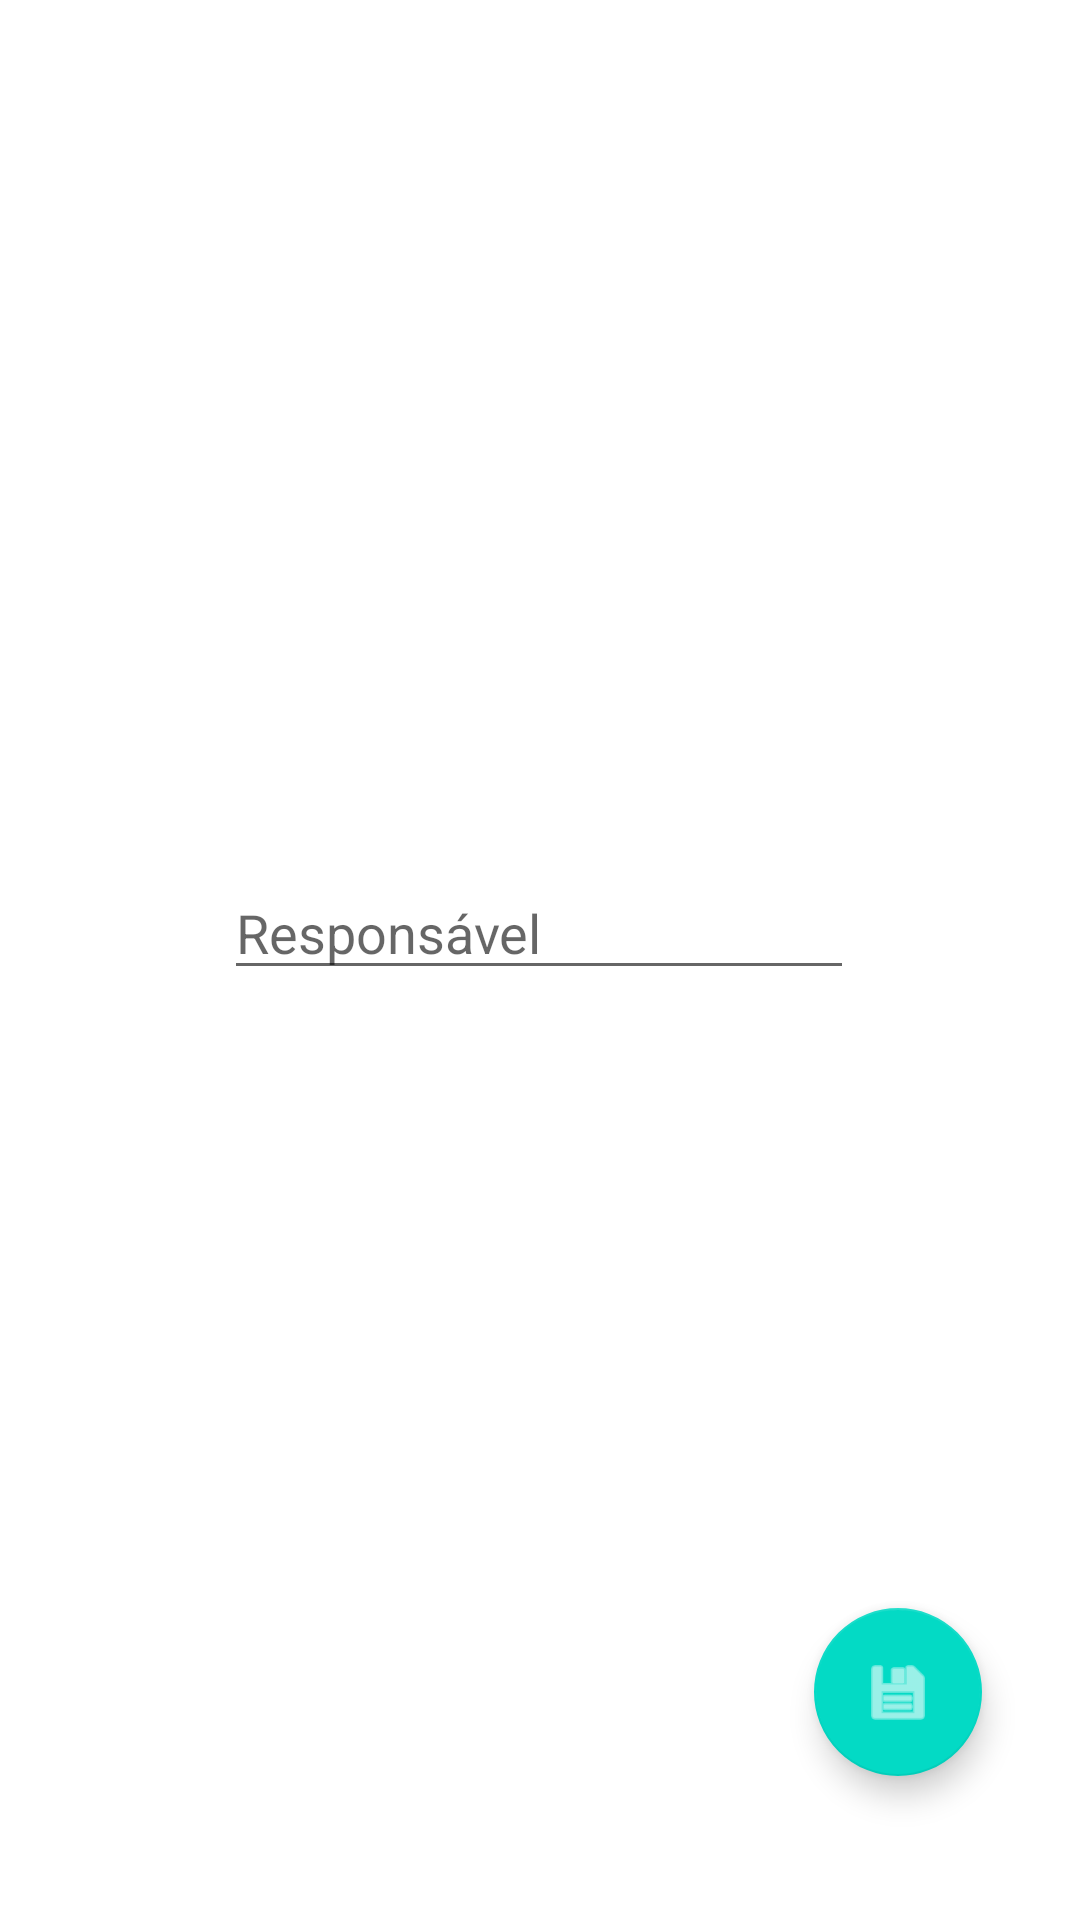

Produce the Android XML layout that renders to this screen, including the resource entries it uses.
<!-- AndroidManifest.xml: application theme Theme.Projeto_LP_IV_com_br_Moura -->
<!-- res/layout/activity_responsible.xml -->
<?xml version="1.0" encoding="utf-8"?>
<androidx.constraintlayout.widget.ConstraintLayout xmlns:android="http://schemas.android.com/apk/res/android"
    xmlns:app="http://schemas.android.com/apk/res-auto"
    xmlns:tools="http://schemas.android.com/tools"
    android:layout_width="match_parent"
    android:layout_height="match_parent"
    tools:context=".view.ResponsibleActivity">


    <EditText
        android:id="@+id/responsibleET"
        android:layout_width="wrap_content"
        android:layout_height="wrap_content"
        android:ems="10"
        android:hint="Responsável"
        android:inputType="textPersonName"
        app:layout_constraintBottom_toBottomOf="parent"
        app:layout_constraintEnd_toEndOf="parent"
        app:layout_constraintHorizontal_bias="0.497"
        app:layout_constraintStart_toStartOf="parent"
        app:layout_constraintTop_toTopOf="parent"
        app:layout_constraintVertical_bias="0.482" />





    <com.google.android.material.floatingactionbutton.FloatingActionButton
        android:id="@+id/floatingActionButton"
        android:layout_width="wrap_content"
        android:layout_height="wrap_content"
        android:clickable="true"
        app:layout_constraintBottom_toBottomOf="parent"
        app:layout_constraintEnd_toEndOf="parent"
        app:layout_constraintHorizontal_bias="0.892"
        app:layout_constraintStart_toStartOf="parent"
        app:layout_constraintTop_toTopOf="parent"
        app:layout_constraintVertical_bias="0.918"
        app:srcCompat="@android:drawable/ic_menu_save"/>








</androidx.constraintlayout.widget.ConstraintLayout>
<!-- resources referenced by this layout -->
<resources>
  <style name="Theme.Projeto_LP_IV_com_br_Moura" parent="Theme.MaterialComponents.DayNight.DarkActionBar">
          
          <item name="colorPrimary">@color/purple_500</item>
          <item name="colorPrimaryVariant">#6200EE</item>
          <item name="colorOnPrimary">@color/purple_200</item>
          
          <item name="colorSecondary">@color/teal_200</item>
          <item name="colorSecondaryVariant">@color/teal_700</item>
          <item name="colorOnSecondary">@color/white</item>
          
          <item name="android:statusBarColor" tools:targetApi="l">?attr/colorPrimaryVariant</item>
          
      </style>
  <!-- not gathered from this repository: default colours our renderer supplied (Android Studio template values) -->
  <color name="purple_200">#FFBB86FC</color>
  <color name="purple_500">#FF6200EE</color>
  <color name="teal_200">#FF03DAC5</color>
  <color name="teal_700">#FF018786</color>
  <color name="white">#FFFFFFFF</color>
</resources>
